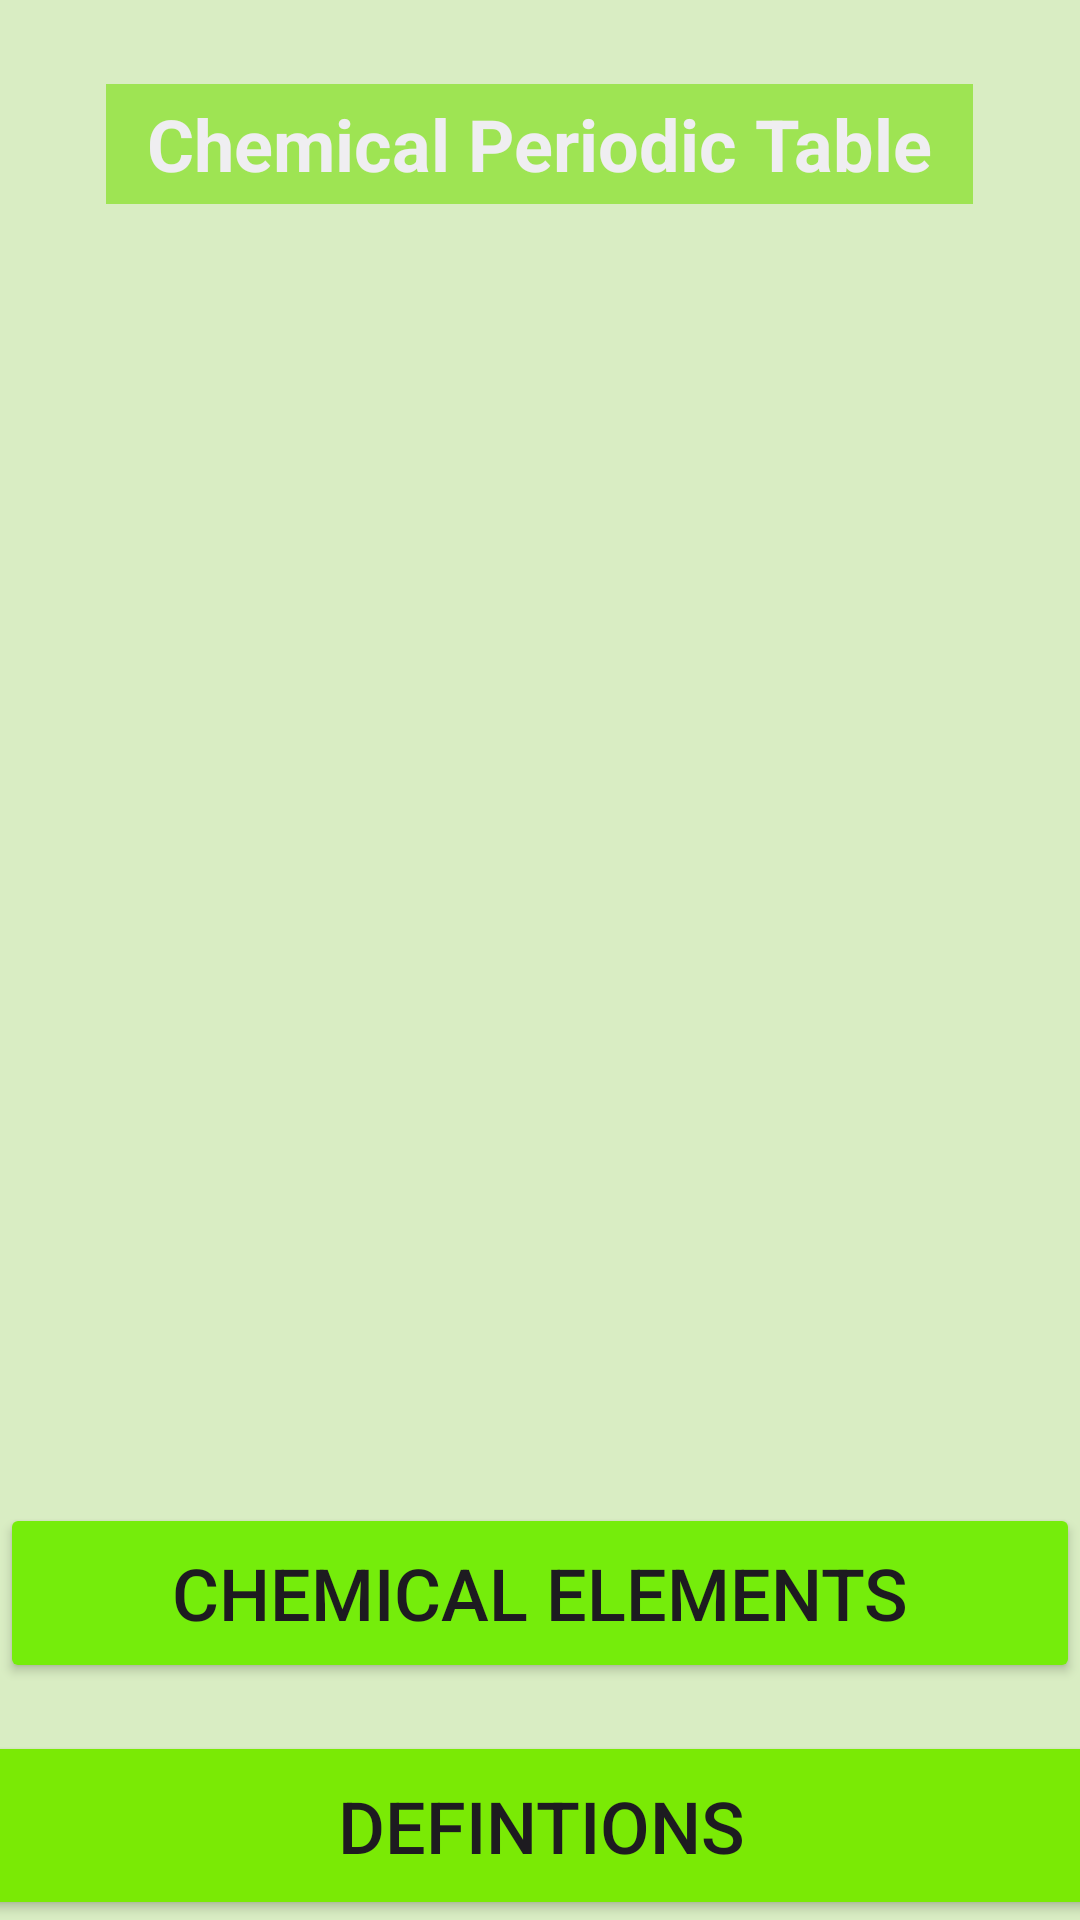

Write the Android layout XML for this screen, with the resource values it uses.
<!-- AndroidManifest.xml: application theme Theme.DaliaHamed -->
<!-- res/layout/activity_main.xml -->
<?xml version="1.0" encoding="utf-8"?>
<androidx.constraintlayout.widget.ConstraintLayout xmlns:android="http://schemas.android.com/apk/res/android"
    xmlns:app="http://schemas.android.com/apk/res-auto"
    xmlns:tools="http://schemas.android.com/tools"
    android:layout_width="match_parent"
    android:layout_height="match_parent"
    android:background="#D9EDC3"
    tools:context=".MainActivity">

    <TextView
        android:id="@+id/textView"
        android:layout_width="289dp"
        android:layout_height="40dp"
        android:layout_marginTop="28dp"
        android:background="#9EE453"
        android:gravity="center"
        android:text="Chemical Periodic Table"
        android:textColor="#EFEEF1"
        android:textSize="24sp"
        android:textStyle="bold"
        app:layout_constraintEnd_toEndOf="parent"
        app:layout_constraintHorizontal_bias="0.496"
        app:layout_constraintStart_toStartOf="parent"
        app:layout_constraintTop_toTopOf="parent" />

    <ImageView
        android:id="@+id/imageView"
        android:layout_width="363dp"
        android:layout_height="397dp"
        android:layout_marginTop="16dp"
        app:layout_constraintDimensionRatio="W,2:1"
        app:layout_constraintEnd_toEndOf="parent"
        app:layout_constraintHorizontal_bias="0.489"
        app:layout_constraintStart_toStartOf="parent"
        app:layout_constraintTop_toBottomOf="@+id/textView"
        app:srcCompat="@drawable/chemestry" />

    <Button
        android:id="@+id/btn1id"
        android:layout_width="360dp"
        android:layout_height="60dp"
        android:layout_marginTop="20dp"
        android:backgroundTint="#75ED0B"
        android:text="Chemical Elements"
        android:textSize="24sp"
        app:layout_constraintEnd_toEndOf="parent"
        app:layout_constraintHorizontal_bias="0.392"
        app:layout_constraintStart_toStartOf="parent"
        app:layout_constraintTop_toBottomOf="@+id/imageView" />

    <Button
        android:id="@+id/btn2id"
        android:layout_width="379dp"
        android:layout_height="63dp"
        android:layout_marginTop="16dp"
        android:backgroundTint="#7AEA05"
        android:text="Defintions"
        android:textSize="24sp"
        app:layout_constraintEnd_toEndOf="parent"
        app:layout_constraintStart_toStartOf="parent"
        app:layout_constraintTop_toBottomOf="@id/btn1id" />

    <Button
        android:id="@+id/btn3id"
        android:layout_width="371dp"
        android:layout_height="58dp"
        android:layout_marginTop="16dp"
        android:textSize="24sp"
        app:layout_constraintEnd_toEndOf="parent"
        app:layout_constraintHorizontal_bias="0.486"
        app:layout_constraintStart_toStartOf="parent"
        android:backgroundTint="#96F107"
        android:text="Electronic distribution"
        app:layout_constraintTop_toBottomOf="@id/btn2id" />

</androidx.constraintlayout.widget.ConstraintLayout>
<!-- resources referenced by this layout -->
<resources>
  <style name="Theme.DaliaHamed" parent="Base.Theme.DaliaHamed" />
  <style name="Base.Theme.DaliaHamed" parent="Theme.Material3.DayNight.NoActionBar">
          
          
      </style>
</resources>
